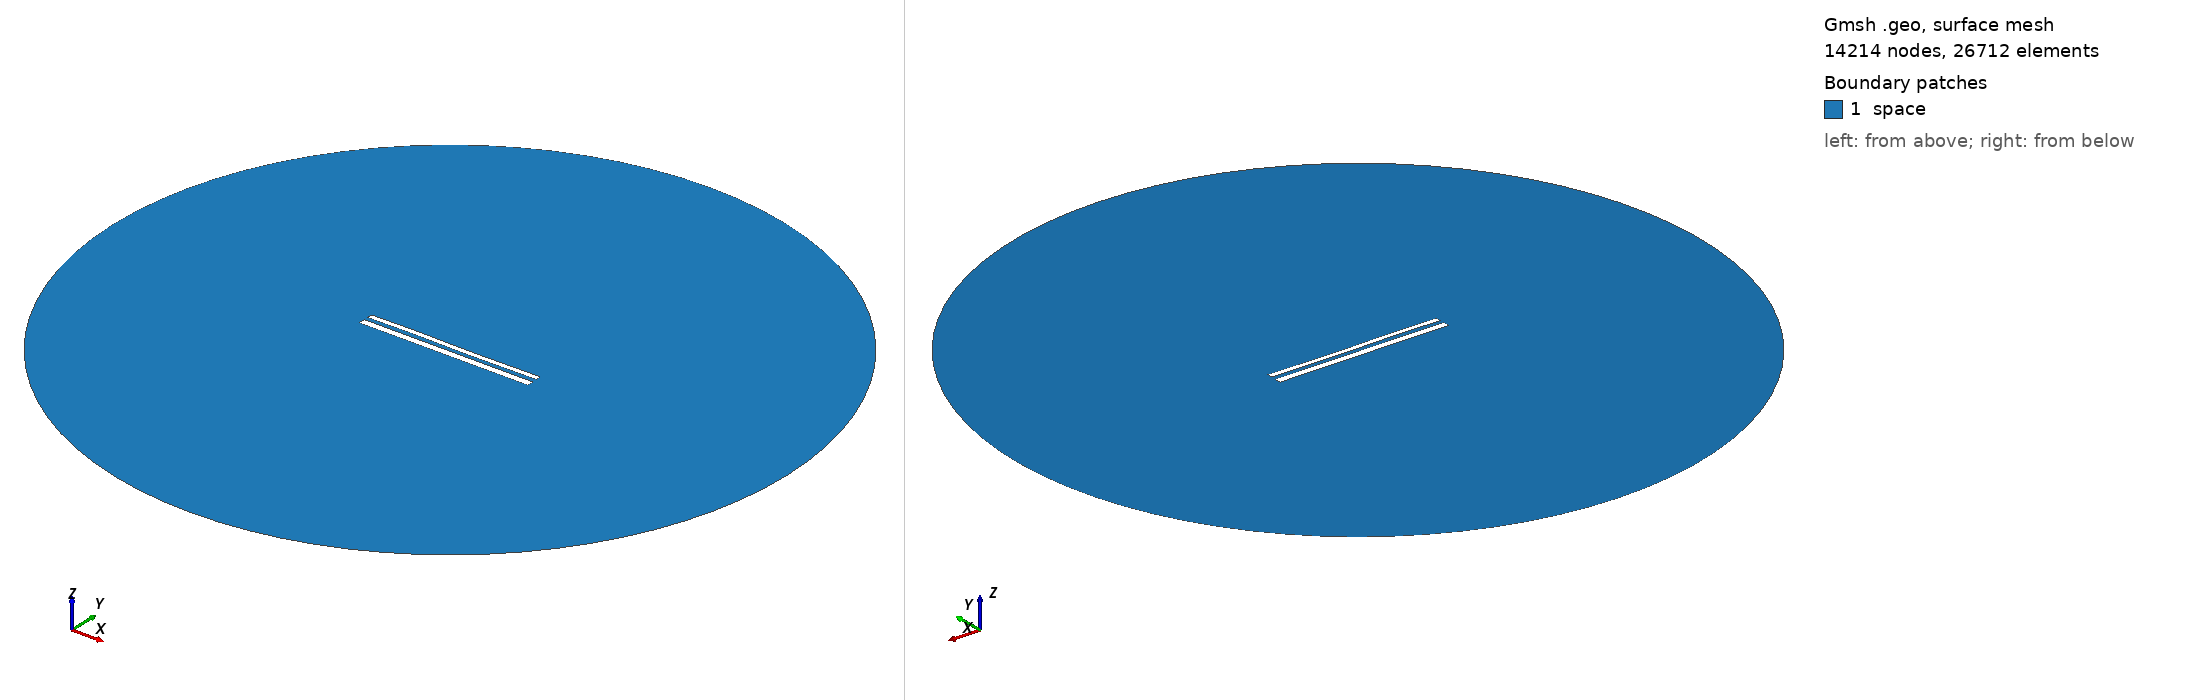

Gmsh geometry script, surface-meshed: 14214 nodes, 26712 surface elements. Boundary patches (legend numbers): 1 space. Left view from above one corner, right view from below the opposite corner. Legend entries are the model's physical surfaces. The drawing asked Gmsh for element sizes between 1% and 20% of the model's largest extent; the script's own settings can give other sizes.

=== 11699.geo (drawn) ===
//---------------------------------------
// Geometry kernel
//---------------------------------------

SetFactory("OpenCASCADE");



//---------------------------------------
// Parameters of the geometry
//---------------------------------------

// Overetch of the upper plate
overetch = 0.375;

// Distance between the plates
distance = 2.25;

// Discretization over the x axis (for the deformation)
nx = 50; 

// Length of the plate
L = 100 - overetch; 

// Number of modes
n = 4; 

// 1st mode coefficient
coeff(1) = 0.07499999999999998;
beta(1) = 0.596864 * 3.1415926535 / L;

// 2nd mode coefficient
coeff(2) = 0.0;
beta(2) = 1.49418 * 3.1415926535 / L;

// 3rd mode coefficient
coeff(3) = 0.15;
beta(3) = 2.50025 * 3.1415926535 / L;

// 4th mode coefficient
coeff(4) = 0.07499999999999998;
beta(4) = 3.49999 * 3.1415926535 / L;



//---------------------------------------
// Upper plate (deformed rectangle)
//---------------------------------------

// Coordiantes of the upper plate
xmin = -50;
xmax = 50 - overetch;

// Height of the upper plate
yheight = 4 - 2 * overetch;

// Indexes of the points
UpperID[] = {};
LowerID[] = {};
LeftID[] = {};
RightID[] = {};

// Point index
p = 1;

// Horizontal edges
For i In {1:nx}
    x = xmin + (i-1)*(xmax - xmin)/(nx-1);

    y_bottom = distance / 2 + overetch;
    For j In {1:n}
        C = (Cosh(beta(j)*L) + Cos(beta(j)*L)) / (Sinh(beta(j)*L) + Sin(beta(j)*L));
        y_bottom  = y_bottom + coeff(j) * (Cosh(beta(j)*(x+50)) - Cos(beta(j)*(x+50)) - C * (Sinh(beta(j)*(x+50)) - Sin(beta(j)*(x+50))));
    EndFor

    y_top = y_bottom + yheight;

    Point(p) = {x, y_top, 0, 1.0};
    UpperID[i] = p;
    p = p + 1;

    Point(p) = {x, y_bottom, 0, 1.0};
    LowerID[i] = p;
    p = p + 1;
EndFor

// Create point lists
UpperPts[] = {}; LowerPts[] = {};
For i In {1:nx}
  UpperPts[] += {UpperID[i]};
  LowerPts[] += {LowerID[i]};
EndFor

// Build splines
Spline(1) = {UpperPts[]};
Spline(2) = {LowerPts[]};
Line(3) = {LowerPts[nx-1], UpperPts[nx-1]};
Line(4) = {LowerPts[0], UpperPts[0]};

// Build the plane surface
Curve Loop(1) = {2, 3, -1, -4};
Plane Surface(1) = {1};



//---------------------------------------
// Lower plate (rectangle)
//---------------------------------------

// Vertices
Point(1001) = {-50, -1, 0, 1.0};
Point(1002) = { 50, -1, 0, 1.0};
Point(1003) = { 50,  -5, 0, 1.0};
Point(1004) = {-50,  -5, 0, 1.0};

// Edges
Line(5) = {1001, 1002};
Line(6) = {1002, 1003};
Line(7) = {1003, 1004};
Line(8) = {1004, 1001};

// Plane surface
Line Loop(2) = {5, 6, 7, 8};
Plane Surface(2) = {2}; 



//---------------------------------------
// Outer (fictious) boundary
//---------------------------------------

// Points
Point(1005) = {0, 0, 0};       // Center
Point(1006) = {200, 0, 0};     // Start point
Point(1007) = {0, 200, 0};     // 90 degrees
Point(1008) = {-200, 0, 0};    // 180 degrees
Point(1009) = {0, -200, 0};    // 270 degrees

// Circle arcs (each needs start, center, end)
Circle(9) = {1006, 1005, 1007};
Circle(10) = {1007, 1005, 1008};
Circle(11) = {1008, 1005, 1009};
Circle(12) = {1009, 1005, 1006};

// Plane surface for the entire domain
Curve Loop(3) = {9, 10, 11, 12};
Surface(3) = {3};

// Subtract the plates from the whole domain to obtain the actual domain where we want to solve the equations
BooleanDifference{ Surface{3}; Delete; }{ Surface{1}; Surface{2}; Delete; }




//---------------------------------------
// Transfinite Lines/Curves
//---------------------------------------

// Set the number of points on the boundaries
r = 7;

// Plates
Transfinite Curve {1, 2} = 50*r Using Progression 1;
Transfinite Curve {3, 4} = 2*r Using Progression 1;
Transfinite Line {5, 7} = 50*r Using Progression 1;
Transfinite Line {6, 8} = 2*r Using Progression 1;

// Outer boundary
Transfinite Line {9, 10, 11, 12} = 20 Using Progression 1;



//---------------------------------------
// Physical groups
//---------------------------------------                

// Physical curves (boundaries)
Physical Line("force_segment", 10) = {2};
Physical Line("upper_plate", 11) = {1, 3, 4};
Physical Line("lower_plate", 12) = {5, 6, 7, 8};
Physical Line("boundary", 20) = {9, 10, 11, 12};

// Physical Surfaces
Physical Surface("space", 30) = {3};



//---------------------------------------
// 6. Generate the Mesh
//---------------------------------------

// 2D mesh generation
Mesh 2;
